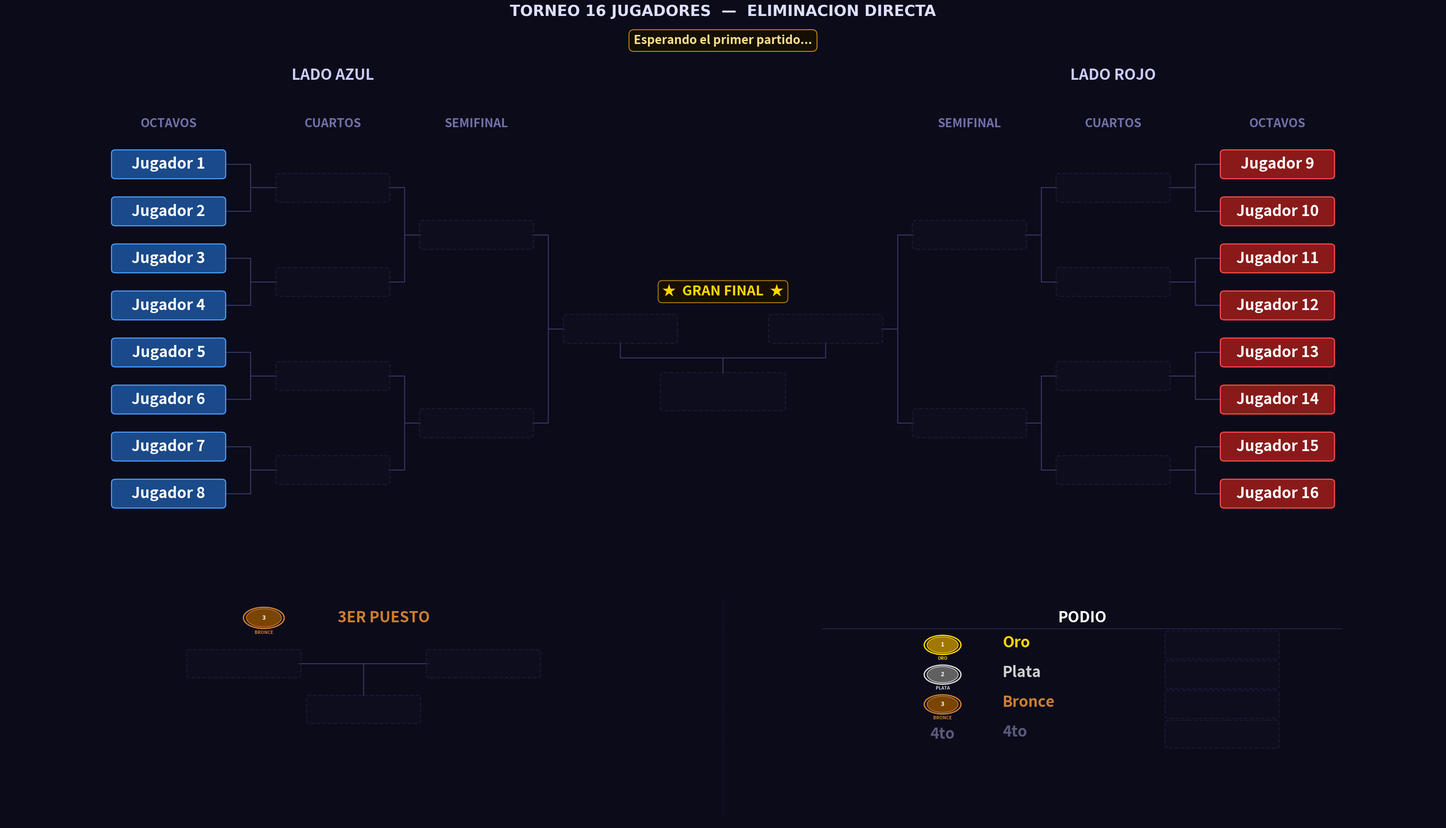

Here is the Python script that generated this plot: (Note: this script raises an exception after producing the figure.)
"""
Torneo_BeaNabi.py  —  Versión final
=====================================
Bracket de eliminación directa para 16 jugadores.

Estructura:
  · Panel superior : bracket con 4 columnas por lado
                     (OCTAVOS -> CUARTOS -> SEMIFINAL -> FINAL -> CAMPEON)
  · Panel inferior : 3er Puesto (izquierda) + Podio (derecha)

Geometría del bracket (posiciones X por lado):
  0 = OCTAVOS    x = ±13.5   (N = 8)
  1 = CUARTOS    x = ± 9.5   (N = 4)
  2 = SEMIFINAL  x = ± 6.0   (N = 2)
  3 = FINAL      x = ± 2.5   (N = 1)
  Centro         x =   0.0   (Campeón, debajo de los finalistas)
"""

import re
import os
import copy
import matplotlib
matplotlib.use("Agg")
import matplotlib.pyplot as plt
from matplotlib.patches import FancyBboxPatch, Circle

# =====================================================================
#  JUGADORES  —  reemplaza estos nombres con los reales del torneo
# =====================================================================
JUGADORES = [
    "Jugador 1",  "Jugador 2",  "Jugador 3",  "Jugador 4",
    "Jugador 5",  "Jugador 6",  "Jugador 7",  "Jugador 8",
    "Jugador 9",  "Jugador 10", "Jugador 11", "Jugador 12",
    "Jugador 13", "Jugador 14", "Jugador 15", "Jugador 16",
]

# =====================================================================
#  PALETA DE COLORES
# =====================================================================
C = {
    "bg":      "#0b0b1a",              # fondo general
    "azul":    ("#1a4a8a", "#4d9fff"), # lado izquierdo (octavos)
    "rojo":    ("#8a1a1a", "#ff4d4d"), # lado derecho  (octavos)
    "win":     ("#1a5c2e", "#50e87a"), # ganadores de ronda
    "final_w": ("#6b3a00", "#ffb347"), # finalistas
    "champ":   ("#5c4500", "#ffd700"), # campeón
    "silver":  ("#353535", "#c0c0c0"), # subcampeón
    "bronze":  ("#4a2800", "#cd7f32"), # 3er puesto
    "empty":   ("#0f0f20", "#252545"), # casilla vacía
    "line":    "#3a3a6a",              # conectores del bracket
    "sep":     "#2a2a50",              # separadores de sección
}

# =====================================================================
#  GEOMETRÍA — valores fijos para toda la figura
# =====================================================================

# Dimensiones de caja: iguales para todas las rondas del bracket.
BOX_W = 2.7   # ancho de cada caja
BOX_H = 0.84  # alto  de cada caja
FS    = 25    # tamaño de fuente para todas las cajas del bracket

# Separación vertical entre jugadores en octavos.
GAP_Y  = 1.5
N_SIDE = 8    # jugadores por lado (8 por cada mitad = 16 en total)

# Posiciones X de cada columna (izquierda y derecha).
# El paso se reduce hacia el centro para dar espacio al campeón.
XS_IZQ = [-13.5, -9.5, -6, -2.5]
XS_DER = [ 13.5,  9.5,  6,  2.5]

# Límites del panel superior (bracket)
XLIM_TOP = (-17.5, 17.5)
YLIM_TOP = (-2.2, 14.5)

# Límites del panel inferior (3er puesto + podio)
XLIM_BOT = (0.0, 36.0)
YLIM_BOT = (0.0, 12.0)

# Posiciones Y de referencia en el panel inferior
Y_HEAD = 9.9   # encabezados de sección
Y_CONT = 7.7   # cajas de contendientes
Y_WIN  = 5.5   # caja del ganador
Y_LBL  = 4.55  # etiqueta bajo el ganador


# =====================================================================
#  ESTADO DEL TORNEO
# =====================================================================

def estado_inicial(jugadores):
    """Devuelve el estado inicial para 16 jugadores en eliminación directa."""
    return {
        "wb": [
            list(jugadores),   # ronda 0: 16 jugadores (octavos)
            [None] * 8,        # ronda 1:  8 jugadores (cuartos)
            [None] * 4,        # ronda 2:  4 jugadores (semifinal)
            [None] * 2,        # ronda 3:  2 jugadores (final)
            [None] * 1,        # ronda 4:  1 jugador   (campeón)
        ],
        "semifinal_losers": [None, None],
        "tercero": None,
        "cuarto":  None,
    }


# =====================================================================
#  HELPERS DE GEOMETRÍA
# =====================================================================

def _oct_ys():
    """Posiciones Y de los 8 slots de octavos (de arriba a abajo, i=0 es el tope)."""
    return [(N_SIDE - 1 - i) * GAP_Y for i in range(N_SIDE)]


def _get_y(ronda, slot, oct_ys):
    """
    Calcula la Y del slot en la ronda indicada de forma recursiva.
    Y(r, j) = promedio de Y(r-1, 2j) e Y(r-1, 2j+1)
    Garantiza que los conectores queden centrados exactamente.
    """
    if ronda == 0:
        return oct_ys[slot]
    ya = _get_y(ronda - 1, 2 * slot,     oct_ys)
    yb = _get_y(ronda - 1, 2 * slot + 1, oct_ys)
    return (ya + yb) / 2


# =====================================================================
#  PRIMITIVAS DE DIBUJO
# =====================================================================

def draw_box(ax, cx, cy, nombre, estilo, w=BOX_W, h=BOX_H, fontsize=FS, z=3):
    """
    Dibuja una caja redondeada centrada en (cx, cy).
    - nombre=None  -> caja vacía punteada semitransparente.
    - nombre!=None -> caja rellena con el texto centrado.
    """
    if nombre is None:
        fc, ec = C["empty"]
        alpha = 0.55
        ls    = "--"
        txt   = ""
    else:
        fc, ec = C[estilo]
        alpha = 1.0
        ls    = "solid"
        txt   = nombre

    ax.add_patch(FancyBboxPatch(
        (cx - w/2, cy - h/2), w, h,
        boxstyle="round,pad=0.04,rounding_size=0.10",
        fc=fc, ec=ec, lw=1.8, ls=ls, alpha=alpha, zorder=z
    ))
    if txt:
        ax.text(cx, cy, txt, ha="center", va="center",
                fontsize=fontsize, color="#ffffff", fontweight="bold",
                zorder=z + 1, clip_on=True)


def draw_box_champ(ax, cx, cy, nombre, w=BOX_W*1.35, h=BOX_H*1.35, fontsize=FS+2):
    """
    Caja especial del campeón con efecto de brillo dorado en capas concéntricas.
    Tamaño proporcional: BOX_W*1.35 de ancho, BOX_H*1.35 de alto, FS+2 de fuente.
    """
    if nombre is None:
        draw_box(ax, cx, cy, None, "empty", w=w, h=h, fontsize=fontsize, z=4)
        return
    fc, ec = C["champ"]
    for i in range(4, 0, -1):
        gw = w + i * 0.28
        gh = h + i * 0.18
        ax.add_patch(FancyBboxPatch(
            (cx - gw/2, cy - gh/2), gw, gh,
            boxstyle="round,pad=0.04,rounding_size=0.16",
            fc=fc, ec=ec, lw=0, alpha=0.055 * i, zorder=4
        ))
    ax.add_patch(FancyBboxPatch(
        (cx - w/2, cy - h/2), w, h,
        boxstyle="round,pad=0.04,rounding_size=0.14",
        fc=fc, ec=ec, lw=2.6, ls="solid", alpha=1.0, zorder=5
    ))
    ax.text(cx, cy, nombre, ha="center", va="center",
            fontsize=fontsize, color="#ffd700", fontweight="bold",
            zorder=6, clip_on=True)


def draw_line(ax, x1, y1, x2, y2, lw=1.5, color=None, z=1):
    ax.plot([x1, x2], [y1, y2],
            color=color or C["line"], lw=lw, zorder=z,
            solid_capstyle="round", solid_joinstyle="round")


def draw_bracket_connector(ax, x_src, y_top, y_bot, x_dst, y_mid):
    """
    Conector tipo bracket (forma de gancho horizontal).
    xm = punto medio garantiza el gancho simétrico.
    """
    xm = (x_src + x_dst) / 2
    draw_line(ax, x_src, y_top, xm,    y_top)
    draw_line(ax, x_src, y_bot, xm,    y_bot)
    draw_line(ax, xm,    y_top, xm,    y_bot)
    draw_line(ax, xm,    y_mid, x_dst, y_mid)


def draw_match_connector_horiz(ax, xa, xb, y_cont, xc, yc_top):
    """
    Conector horizontal para dos contendientes al mismo Y.
    Une los bordes internos de (xa) y (xb) hacia el punto central (xc),
    luego baja verticalmente hasta (yc_top).
    Usado en la sección de 3er Puesto del panel inferior.
    """
    edge_a = xa + BOX_W / 2
    edge_b = xb - BOX_W / 2
    draw_line(ax, edge_a, y_cont, xc,     y_cont)
    draw_line(ax, edge_b, y_cont, xc,     y_cont)
    draw_line(ax, xc,     y_cont, xc, yc_top)


def draw_medal(ax, cx, cy, pos, r=0.42):
    """
    Dibuja una medalla circular con número y etiqueta de posición.
    pos=1 -> Oro, pos=2 -> Plata, pos=3 -> Bronce.
    """
    paleta = {
        1: ("#a07800", "#ffd700", "ORO"),
        2: ("#606060", "#d8d8d8", "PLATA"),
        3: ("#7a4500", "#cd7f32", "BRONCE"),
    }
    if pos not in paleta:
        return
    fc, ec, label = paleta[pos]
    ax.add_patch(Circle((cx, cy), r + 0.07, fc=C["bg"], ec=ec, lw=2.2, zorder=5))
    ax.add_patch(Circle((cx, cy), r,         fc=fc,      ec=ec, lw=1.2, zorder=6))
    ax.text(cx, cy,           str(pos), ha="center", va="center",
            fontsize=10, fontweight="bold", color="#ffffff", zorder=7)
    ax.text(cx, cy - r - 0.16, label,  ha="center", va="top",
            fontsize=7.5, fontweight="bold", color=ec, zorder=7)


def draw_section_divider(ax, x, y0=0.5, y1=10.7):
    """Línea punteada vertical que delimita secciones en el panel inferior."""
    ax.plot([x, x], [y0, y1],
            color=C["sep"], lw=1.0, ls="--", zorder=1, alpha=0.55)


# =====================================================================
#  PANEL SUPERIOR — BRACKET PRINCIPAL
# =====================================================================

def dibujar_bracket(ax, st):
    """
    Dibuja el bracket completo de 16 jugadores.

    Columnas por lado:
      0 = OCTAVOS    x = ±13.5   (N=8)
      1 = CUARTOS    x = ± 9.5   (N=4)
      2 = SEMIFINAL  x = ± 6.0   (N=2)
      3 = FINAL      x = ± 2.5   (N=1)
      Centro         x =   0.0   (campeón, debajo de los finalistas)
    """
    ax.set_facecolor(C["bg"])
    ax.set_xlim(*XLIM_TOP)
    ax.set_ylim(*YLIM_TOP)
    ax.axis("off")

    oct_ys   = _oct_ys()
    y_lbl    = oct_ys[0] + 1.1   # Y de las etiquetas de columna
    y_titulo = oct_ys[0] + 2.6   # Y de los títulos "LADO AZUL / LADO ROJO"
    rondas   = st["wb"]

    for lado in ("izq", "der"):
        izq      = (lado == "izq")
        xs       = XS_IZQ  if izq else XS_DER
        idx0     = 0       if izq else 8
        col_base = "azul"  if izq else "rojo"
        titulo   = "LADO AZUL" if izq else "LADO ROJO"
        dir_s    = +1 if izq else -1

        # Etiquetas de columna sobre cada ronda
        etiquetas = ["OCTAVOS", "CUARTOS", "SEMIFINAL"]
        for r, (x, lbl) in enumerate(zip(xs, etiquetas)):
            ax.text(x, y_lbl, lbl, ha="center", va="bottom",
                    fontsize=20, fontweight="bold", color="#7070aa")

        # Título del lado
        ax.text(xs[1], y_titulo, titulo, ha="center", va="bottom",
                fontsize=25, fontweight="bold", color="#ccccff")

        estilos = {0: col_base, 1: "win", 2: "win", 3: "final_w"}

        # Cajas de las rondas 0-2 (la columna FINAL se dibuja en el bloque central)
        for r in range(3):
            n_slots = N_SIDE >> r
            for j in range(n_slots):
                g_idx  = (idx0 >> r) + j
                nombre = rondas[r][g_idx]
                cx     = xs[r]
                cy     = _get_y(r, j, oct_ys)
                draw_box(ax, cx, cy, nombre, estilos[r])

        # Conectores tipo bracket para rondas 1-3
        # (r=3 conecta las semis con los finalistas en la columna FINAL)
        for r in range(1, 4):
            n_match = N_SIDE >> r
            for j in range(n_match):
                y_top = _get_y(r - 1, 2 * j,     oct_ys)
                y_bot = _get_y(r - 1, 2 * j + 1, oct_ys)
                y_mid = _get_y(r,     j,          oct_ys)
                x_src = xs[r - 1] + dir_s * (BOX_W / 2)
                x_dst = xs[r]     - dir_s * (BOX_W / 2)
                draw_bracket_connector(ax, x_src, y_top, y_bot, x_dst, y_mid)

    # ── ZONA CENTRAL: columna FINAL (±2.5) + caja del campeón ──────────
    y_fin = _get_y(3, 0, oct_ys)   # Y de los finalistas
    cx    = 0.0

    # Finalistas en la columna FINAL (xs[3] = ±2.5)
    X_FIN_IZQ = XS_IZQ[3]   # -2.5
    X_FIN_DER = XS_DER[3]   # +2.5

    draw_box(ax, X_FIN_IZQ, y_fin, st["wb"][3][0],
             "azul" if st["wb"][3][0] else "final_w")
    draw_box(ax, X_FIN_DER, y_fin, st["wb"][3][1],
             "rojo" if st["wb"][3][1] else "final_w")

    # Etiqueta "★ GRAN FINAL ★" encima de los finalistas
    ax.text(cx, y_fin + BOX_H / 2 + 0.55,
            "★  GRAN FINAL  ★", ha="center", va="bottom",
            fontsize=FS - 2, fontweight="bold", color="#ffd700",
            bbox=dict(boxstyle="round,pad=0.30", fc="#1a1000",
                      ec="#b8860b", lw=1.5, alpha=0.95),
            zorder=6)

    # Caja del campeón, ubicada debajo de los dos finalistas
    champ_w = BOX_W * 1.1
    y_champ = y_fin - 2.0
    draw_box_champ(ax, cx, y_champ, st["wb"][4][0],
                   w=champ_w, h=BOX_H * 1.35, fontsize=FS + 2)

    # Conector descendente desde cada finalista hacia la caja del campeón
    y_bot_fin   = y_fin   - BOX_H / 2
    y_top_champ = y_champ + BOX_H * 1.35 / 2
    y_mid_conn  = (y_bot_fin + y_top_champ) / 2
    draw_line(ax, X_FIN_IZQ, y_bot_fin,  X_FIN_IZQ, y_mid_conn)
    draw_line(ax, X_FIN_DER, y_bot_fin,  X_FIN_DER, y_mid_conn)
    draw_line(ax, X_FIN_IZQ, y_mid_conn, X_FIN_DER, y_mid_conn)
    draw_line(ax, cx,        y_mid_conn, cx,         y_top_champ)

    # Texto "CAMPEON!" y estrellas debajo de la caja del campeón
    if st["wb"][4][0]:
        ax.text(cx, y_champ - BOX_H * 1.35 / 2 - 0.28,
                "CAMPEON!", ha="center", va="top",
                fontsize=FS - 2, fontweight="bold", color="#ffd700", zorder=6)
        ax.text(cx, y_champ - BOX_H * 1.35 / 2 - 0.90,
                "★  ★  ★", ha="center", va="top",
                fontsize=FS - 4, color="#b8860b", zorder=6)


# =====================================================================
#  PANEL INFERIOR — 3ER PUESTO + PODIO
# =====================================================================

def _subcampeon(st):
    """Devuelve al finalista que perdió la Gran Final (subcampeón)."""
    fin   = st["wb"][3]
    champ = st["wb"][4][0]
    if champ is None or fin[0] is None or fin[1] is None:
        return None
    return fin[1] if champ == fin[0] else fin[0]


def dibujar_panel_inferior(ax, st):
    """
    Panel inferior dividido en dos secciones simétricas (xlim = 0..36):

      Sección 1 [centro x =  9] -> 3er Puesto
        Partido entre los perdedores de semifinal y el ganador del bronce.

      Sección 2 [centro x = 27] -> Podio
        Clasificación final: Oro, Plata, Bronce y 4to puesto.

    BOT_W / BOT_H: dimensiones de caja reescaladas para igualar el tamaño
    físico del bracket superior, compensando diferencias de rango de
    coordenadas y proporciones de altura (height_ratios=[2.1, 1.0]).

        BOT_W = BOX_W * (36/35)            ~= 2.777
        BOT_H = BOX_H * (11.0/15.7) * 2.1 ~= 1.236
    """
    ax.set_facecolor(C["bg"])
    ax.set_xlim(*XLIM_BOT)
    ax.set_ylim(*YLIM_BOT)
    ax.axis("off")

    # Dimensiones de caja corregidas para igualar el tamaño físico del bracket
    _X_RANGE_TOP = (XLIM_TOP[1] - XLIM_TOP[0])   # 35
    _Y_RANGE_TOP = (YLIM_TOP[1] - YLIM_TOP[0])   # ~15.7
    _X_RANGE_BOT = (XLIM_BOT[1] - XLIM_BOT[0])   # 36
    _Y_RANGE_BOT = (YLIM_BOT[1] - YLIM_BOT[0])   # ~11.0
    _RATIO_TOP   = 2.1
    _RATIO_BOT   = 1.0
    BOT_W = BOX_W * (_X_RANGE_BOT / _X_RANGE_TOP)
    BOT_H = BOX_H * (_Y_RANGE_BOT / _Y_RANGE_TOP) * (_RATIO_TOP / _RATIO_BOT)

    sl = st["semifinal_losers"]

    # Línea divisoria central entre las dos secciones
    draw_section_divider(ax, 18)

    # =================================================================
    #  SECCIÓN 1 — 3ER PUESTO  (centro x = 9)
    # =================================================================
    X3 = 9.0

    draw_medal(ax, X3 - 2.5, Y_HEAD, 3, r=0.44)
    ax.text(X3 + 0.5, Y_HEAD, "3ER PUESTO", ha="center", va="center",
            fontsize=FS, fontweight="bold", color="#cd7f32")

    xa3 = X3 - 3.0
    xb3 = X3 + 3.0
    draw_box(ax, xa3, Y_CONT, sl[0], "azul" if sl[0] else "empty",
             w=BOT_W, h=BOT_H, fontsize=FS)
    draw_box(ax, xb3, Y_CONT, sl[1], "rojo" if sl[1] else "empty",
             w=BOT_W, h=BOT_H, fontsize=FS)

    draw_match_connector_horiz(ax, xa3, xb3, Y_CONT, X3, Y_WIN + BOT_H / 2)

    draw_box(ax, X3, Y_WIN, st["tercero"], "bronze", w=BOT_W, h=BOT_H, fontsize=FS)
    if st["tercero"]:
        ax.text(X3, Y_LBL-0.4, "3er Puesto", ha="center", va="center",
                fontsize=FS - 2, fontweight="bold", color="#cd7f32")

    # =================================================================
    #  SECCIÓN 2 — PODIO  (centro x = 27)
    # =================================================================
    XP  = 27.0
    ROW = 1.43

    ax.text(XP, Y_HEAD, "PODIO", ha="center", va="center",
            fontsize=FS, fontweight="bold", color="#ffffff")
    ax.plot([20.5, 33.5], [Y_HEAD - 0.52, Y_HEAD - 0.52],
            color=C["sep"], lw=1.2, zorder=1)

    podio = [
        (1, "Oro",    st["wb"][4][0],  "champ",  "#ffd700"),
        (2, "Plata",  _subcampeon(st), "silver", "#d0d0d0"),
        (3, "Bronce", st["tercero"],   "bronze", "#cd7f32"),
        (4, "4to",    st["cuarto"],    "empty",  "#5a5a7a"),
    ]

    for pos, lbl, nombre, estilo, color_lbl in podio:
        yp = 8.6 - (pos - 1) * ROW

        if pos <= 3:
            draw_medal(ax, XP - 3.5, yp, pos, r=0.39)
        else:
            ax.text(XP - 3.5, yp, "4to", ha="center", va="center",
                    fontsize=FS, fontweight="bold", color=color_lbl, zorder=5)

        ax.text(XP - 2.0, yp + 0.10, lbl, ha="left", va="center",
                fontsize=FS, fontweight="bold", color=color_lbl)

        draw_box(ax, XP + 3.5, yp, nombre, estilo if nombre else "empty",
                 w=BOT_W, h=BOT_H, fontsize=FS, z=3)


# =====================================================================
#  RENDER PRINCIPAL
# =====================================================================

def render(st, banner=None, ruta=None, dpi=130):
    """
    Genera y guarda la imagen completa del torneo.
    Figura: 34 x 20 pulgadas a 130 DPI = 4420 x 2600 px.
    """
    fig = plt.figure(figsize=(34, 20), facecolor=C["bg"])
    gs  = fig.add_gridspec(
        2, 1,
        height_ratios=[2.1, 1.0],
        hspace=0.03,
        top=0.93, bottom=0.02,
        left=0.01, right=0.99,
    )
    ax_top = fig.add_subplot(gs[0])
    ax_bot = fig.add_subplot(gs[1])

    dibujar_bracket(ax_top, st)
    dibujar_panel_inferior(ax_bot, st)

    # Título principal
    fig.suptitle(
        "TORNEO 16 JUGADORES  —  ELIMINACION DIRECTA",
        fontsize=25, fontweight="bold", color="#dde0ff",
        y=0.97, fontfamily="DejaVu Sans",
    )

    if banner:
        fig.text(
            0.5, 0.935, banner,
            ha="center", va="top",
            fontsize=20, fontweight="bold", color="#ffe08a",
            bbox=dict(boxstyle="round,pad=0.4",
                      fc="#140f00", ec="#b8860b", lw=1.6),
        )

    if ruta:
        fig.savefig(ruta, bbox_inches="tight", dpi=dpi,
                    facecolor=C["bg"], pad_inches=0.12)
    plt.close(fig)


# =====================================================================
#  LÓGICA DEL TORNEO
# =====================================================================

def pedir_ganador(p1, p2, etiqueta):
    """Solicita por consola quién avanza en el partido indicado."""
    print(f"\n  --- {etiqueta} ---")
    print(f"  [1]  {p1}")
    print(f"  [2]  {p2}")
    print(f"  [0]  RETROCEDER")
    while True:
        raw = input("  Quien avanza? (1 / 2 / 0): ").strip()
        if raw == "0": return "RETROCEDER"
        if raw == "1": return p1, p2
        if raw == "2": return p2, p1
        print("  Ingresa 1, 2 o 0.")


def correr_torneo(jugadores, out_dir=None):
    """
    Ejecuta el torneo de forma interactiva por consola.
    Por cada partido solicita el ganador y actualiza la imagen.
    Permite retroceder partidos con la opción 0.
    """
    if out_dir is None:
        try:    out_dir = os.path.dirname(os.path.abspath(__file__))
        except: out_dir = os.getcwd()
    os.makedirs(out_dir, exist_ok=True)
    ruta_actual = os.path.join(out_dir, "actual.png")

    partidos     = _construir_partidos(jugadores)
    st           = estado_inicial(jugadores)
    historial    = []
    sets_jugados = 0

    # Banner inicial
    render(st, banner="Esperando el primer partido...", ruta=ruta_actual)
    print("\n" + "="*60)
    print("  TORNEO 16 JUGADORES - ELIMINACION DIRECTA")
    print("  [0] en cualquier momento para RETROCEDER")
    print("="*60)

    idx = 0
    while idx < len(partidos):
        p  = partidos[idx]
        n1 = _resolver(st, p["src1"])
        n2 = _resolver(st, p["src2"])
        if n1 is None or n2 is None:
            idx += 1
            continue

        print(f"\n{'='*60}\n  {p['etapa']}\n{'='*60}")
        resultado = pedir_ganador(n1, n2, p["label"])

        if resultado == "RETROCEDER":
            if not historial:
                print("  No hay partidos anteriores para deshacer.")
            else:
                st, prev_idx = historial.pop()
                idx          = prev_idx
                sets_jugados = max(0, sets_jugados - 1)
                print("Partido deshecho.")
                # Banner de retroceso
                render(st, banner=f"Partido deshecho  —  Retrocediendo al SET {sets_jugados}", ruta=ruta_actual)
            continue

        ganador, perdedor = resultado
        historial.append((copy.deepcopy(st), idx))
        _aplicar(st, p, ganador, perdedor)
        sets_jugados += 1
        # Banner de partido
        render(st,
               banner=f"Partido {sets_jugados}  ·  {p['label']}  ->  avanzó  {ganador}",
               ruta=ruta_actual)
        print(f"  Avanza: {ganador}")
        idx += 1

    print(f"\n{'='*60}")
    print("  TORNEO FINALIZADO")
    print(f"  1. Campeón:  {st['wb'][4][0]}")
    print(f"  2. 2do:      {_subcampeon(st)}")
    print(f"  3. 3er:      {st['tercero']}")
    print(f"  4. 4to:      {st['cuarto']}")
    print(f"  Imagen: {ruta_actual}")
    print("="*60)


# =====================================================================
#  CONSTRUCCIÓN DE PARTIDOS
# =====================================================================

def _construir_partidos(jugadores):
    """Construye la lista ordenada de partidos para eliminación directa."""
    partidos = []

    for r, (etapa, n) in enumerate([
        ("OCTAVOS DE FINAL", 8),
        ("CUARTOS DE FINAL", 4),
        ("SEMIFINALES",      2),
    ]):
        for i in range(n):
            partidos.append({
                "etapa":    etapa,
                "label":    f"{etapa.title()} - Partido {i+1}",
                "src1":     f"wb[{r}][{2*i}]",
                "src2":     f"wb[{r}][{2*i+1}]",
                "dst_win":  f"wb[{r+1}][{i}]",
                "dst_lose": f"semi_loser[{i}]" if r == 2 else None,
                "ronda":    r,
            })

    partidos.append({
        "etapa":    "3ER PUESTO",
        "label":    "Partido 3er Puesto",
        "src1":     "semi_loser[0]",
        "src2":     "semi_loser[1]",
        "dst_win":  "tercero",
        "dst_lose": "cuarto",
        "ronda":    "3p",
    })

    partidos.append({
        "etapa":    "GRAN FINAL",
        "label":    "Gran Final",
        "src1":     "wb[3][0]",
        "src2":     "wb[3][1]",
        "dst_win":  "wb[4][0]",
        "dst_lose": None,
        "ronda":    3,
    })

    return partidos


def _resolver(st, src):
    """Devuelve el jugador en la posición indicada por src."""
    if src.startswith("wb["):
        r, i = map(int, re.findall(r"\d+", src))
        return st["wb"][r][i]
    if src.startswith("semi_loser["):
        i = int(re.findall(r"\d+", src)[0])
        return st["semifinal_losers"][i]
    return None


def _aplicar(st, p, ganador, perdedor):
    """Escribe el resultado del partido en el estado del torneo."""
    _escribir(st, p["dst_win"], ganador)
    if p.get("dst_lose"):
        _escribir(st, p["dst_lose"], perdedor)
    if p["ronda"] == "3p":
        st["tercero"] = ganador
        st["cuarto"]  = perdedor


def _escribir(st, dst, valor):
    """Actualiza una posición del estado a partir de su clave de destino."""
    if dst is None:
        return
    if dst.startswith("wb["):
        r, i = map(int, re.findall(r"\d+", dst))
        st["wb"][r][i] = valor
    elif dst.startswith("semi_loser["):
        i = int(re.findall(r"\d+", dst)[0])
        st["semifinal_losers"][i] = valor
    elif dst == "tercero":
        st["tercero"] = valor
    elif dst == "cuarto":
        st["cuarto"]  = valor


# =====================================================================
if __name__ == "__main__":
    correr_torneo(JUGADORES)
